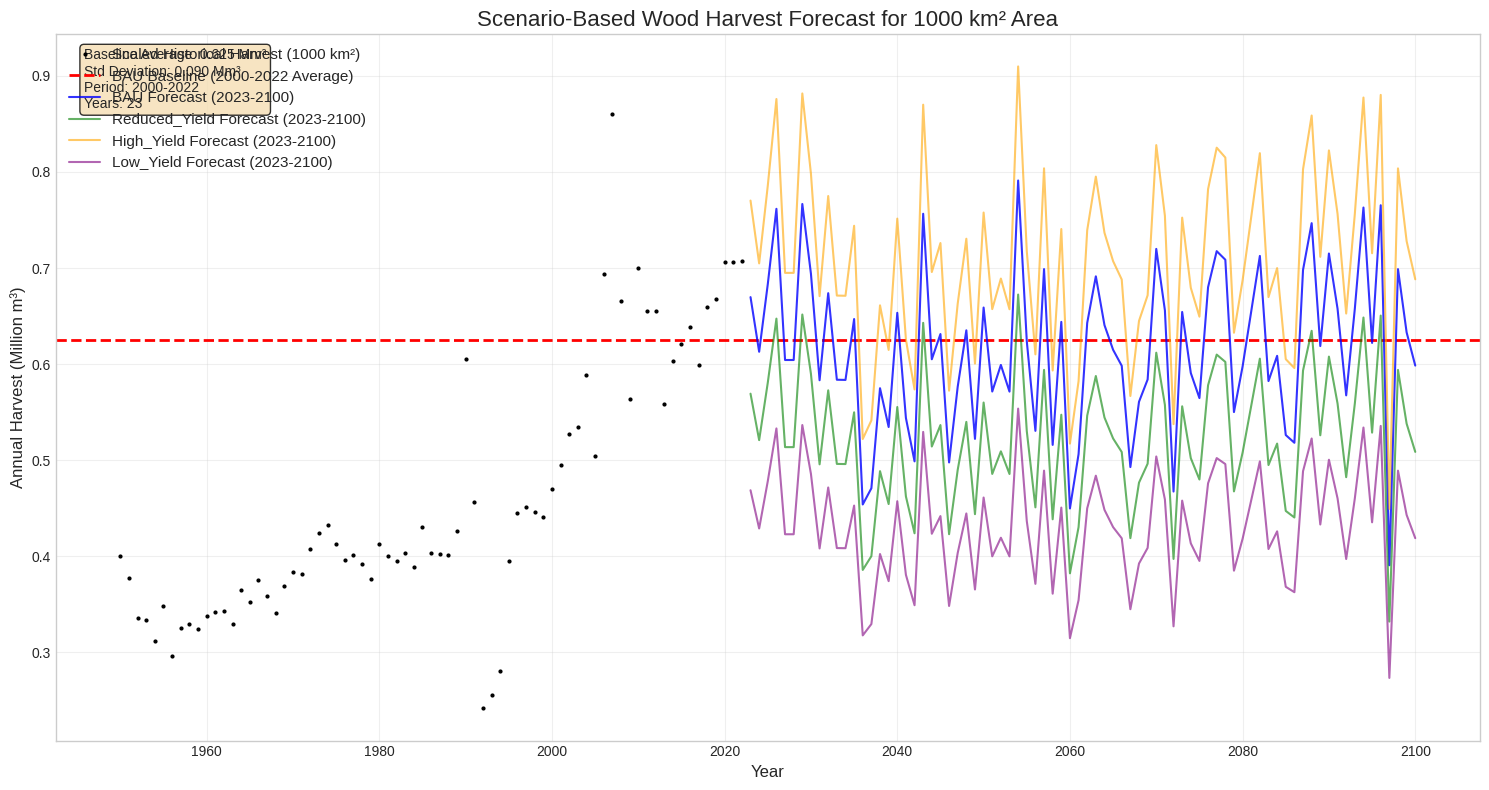

Here is the Python script that generated this plot: (Note: this script raises an exception after producing the figure.)
import pandas as pd
import numpy as np
import matplotlib.pyplot as plt
import os
from datetime import datetime

class WoodYieldCalculator:
    """
    Wood Yield Calculation and Scenario Forecasting Tool
    
    This class handles the calculation of wood harvest yields for a study area
    based on German national data, including scaling, scenario analysis, and forecasting.
    """
    
    def __init__(self, study_area_km2=1000):
        """
        Initialize the calculator with study area parameters.
        
        Parameters:
        -----------
        study_area_km2 : float
            Area of the study region in km² (default: 1000 km²)
        """
        self.study_area_km2 = study_area_km2
        self.area_germany_west_km2 = 73000  # West Germany area
        self.area_germany_unified_km2 = 114000  # Unified Germany area
        
        # Calculate scaling factors
        self.factor_west = self.study_area_km2 / self.area_germany_west_km2
        self.factor_unified = self.study_area_km2 / self.area_germany_unified_km2
        
        # Initialize data containers
        self.historical_data = None
        self.scaled_data = None
        self.baseline_params = None
        self.scenarios = {}
        
    def load_historical_data(self):
        """
        Load historical wood harvest data for Germany (1950-2022).
        
        Returns:
        --------
        pd.DataFrame
            Historical harvest data with columns: Year, Harvest_Mm3_Germany
        """
        data = {
            'Year': np.arange(1950, 2023),
            'Harvest_Mm3_Germany': [
                29.21, 27.57, 24.54, 24.34, 22.80, 25.44, 21.61, 23.78, 24.03, 23.65, 
                24.68, 24.97, 25.08, 24.09, 26.66, 25.72, 27.40, 26.18, 24.90, 26.96, 
                28.01, 27.87, 29.74, 31.00, 31.59, 30.13, 28.89, 29.34, 28.61, 27.45, 
                30.11, 29.20, 28.88, 29.46, 28.41, 31.45, 29.49, 29.40, 29.27, 31.09, 
                68.98, 52.09, 27.56, 29.15, 31.95, 45.04, 50.69, 51.41, 50.86, 50.28, 
                53.55, 56.43, 60.06, 60.96, 67.12, 57.53, 79.05, 98.07, 75.87, 64.25, 
                79.79, 74.70, 74.70, 63.63, 68.78, 70.80, 72.86, 68.31, 75.15, 76.16, 
                80.50, 80.46, 80.67
            ]
        }
        
        self.historical_data = pd.DataFrame(data)
        return self.historical_data
    
    def apply_scaling(self):
        """
        Apply dynamic scaling based on historical periods (pre/post 1990).
        
        Returns:
        --------
        pd.DataFrame
            Scaled data with additional column: Scaled_Harvest_Mm3
        """
        if self.historical_data is None:
            raise ValueError("Historical data must be loaded first. Call load_historical_data().")
        
        df = self.historical_data.copy()
        
        # Apply scaling based on year (pre- or post-1990)
        df['Scaled_Harvest_Mm3'] = np.where(
            df['Year'] < 1990,
            df['Harvest_Mm3_Germany'] * self.factor_west,
            df['Harvest_Mm3_Germany'] * self.factor_unified
        )
        
        self.scaled_data = df
        return self.scaled_data
    
    def calculate_baseline(self, baseline_start_year=2000):
        """
        Calculate BAU baseline from scaled historical data.
        
        Parameters:
        -----------
        baseline_start_year : int
            Starting year for baseline calculation (default: 2000)
            
        Returns:
        --------
        dict
            Dictionary containing baseline parameters and statistics
        """
        if self.scaled_data is None:
            raise ValueError("Scaled data must be calculated first. Call apply_scaling().")
        
        # Use specified period for baseline calculation
        baseline_period = self.scaled_data[self.scaled_data['Year'] >= baseline_start_year].copy()
        
        if len(baseline_period) < 2:
            raise ValueError(f"Insufficient data for baseline calculation starting from {baseline_start_year}")
        
        # Calculate baseline statistics
        bau_average = baseline_period['Scaled_Harvest_Mm3'].mean()
        std_dev = baseline_period['Scaled_Harvest_Mm3'].std()
        
        # Calculate additional statistics
        min_value = baseline_period['Scaled_Harvest_Mm3'].min()
        max_value = baseline_period['Scaled_Harvest_Mm3'].max()
        median_value = baseline_period['Scaled_Harvest_Mm3'].median()
        
        self.baseline_params = {
            'average': bau_average,
            'std_deviation': std_dev,
            'min_value': min_value,
            'max_value': max_value,
            'median_value': median_value,
            'baseline_start_year': baseline_start_year,
            'baseline_period_years': len(baseline_period)
        }
        
        return self.baseline_params
    
    def generate_scenarios(self, forecast_start_year=2023, forecast_end_year=2100, 
                          random_seed=None, additional_scenarios=None):
        """
        Generate multiple scenarios based on baseline and historical variability.
        
        Parameters:
        -----------
        forecast_start_year : int
            Starting year for forecast (default: 2023)
        forecast_end_year : int
            Ending year for forecast (default: 2100)
        random_seed : int, optional
            Random seed for reproducible results
        additional_scenarios : dict, optional
            Dictionary of additional scenarios with names and factors
            e.g., {'Reduced_Yield': 0.85, 'High_Yield': 1.15}
            
        Returns:
        --------
        dict
            Dictionary containing all scenario dataframes
        """
        if self.baseline_params is None:
            raise ValueError("Baseline must be calculated first. Call calculate_baseline().")
        
        if random_seed is not None:
            np.random.seed(random_seed)
        
        future_years = np.arange(forecast_start_year, forecast_end_year + 1)
        
        # Generate BAU scenario (baseline + fluctuation)
        future_baseline = np.full(len(future_years), self.baseline_params['average'])
        future_fluctuation = np.random.normal(0, self.baseline_params['std_deviation'], len(future_years))
        bau_forecast = future_baseline + future_fluctuation
        
        # Create BAU scenario dataframe
        bau_df = pd.DataFrame({
            'Year': future_years,
            'Baseline': future_baseline,
            'Fluctuation': future_fluctuation,
            'Total_Forecast': bau_forecast,
            'Scenario': 'BAU'
        })
        
        self.scenarios['BAU'] = bau_df
        
        # Generate additional scenarios if provided
        if additional_scenarios:
            for scenario_name, factor in additional_scenarios.items():
                scenario_forecast = bau_forecast * factor
                
                scenario_df = pd.DataFrame({
                    'Year': future_years,
                    'Baseline': future_baseline * factor,
                    'Fluctuation': future_fluctuation * factor,
                    'Total_Forecast': scenario_forecast,
                    'Scenario': scenario_name,
                    'Factor': factor
                })
                
                self.scenarios[scenario_name] = scenario_df
        
        return self.scenarios
    
    def create_visualization(self, save_path=None, show_scenarios=None):
        """
        Create visualization of historical data, baseline, and scenarios.
        
        Parameters:
        -----------
        save_path : str, optional
            Path to save the plot (if None, only display)
        show_scenarios : list, optional
            List of scenario names to show (if None, show all)
            
        Returns:
        --------
        matplotlib.figure.Figure
            The created figure
        """
        if self.scaled_data is None or not self.scenarios:
            raise ValueError("Both scaled data and scenarios must be calculated first.")
        
        plt.style.use('seaborn-v0_8-whitegrid')
        fig, ax = plt.subplots(figsize=(15, 8))
        
        # Plot historical data
        ax.plot(self.scaled_data['Year'], self.scaled_data['Scaled_Harvest_Mm3'], 
                label=f'Scaled Historical Harvest ({self.study_area_km2} km²)', 
                color='black', marker='.', linestyle='None', markersize=4)
        
        # Plot baseline
        ax.axhline(y=self.baseline_params['average'], 
                  label=f'BAU Baseline ({self.baseline_params["baseline_start_year"]}-2022 Average)', 
                  color='red', linestyle='--', linewidth=2)
        
        # Plot scenarios
        colors = ['blue', 'green', 'orange', 'purple', 'brown']
        scenario_names = show_scenarios if show_scenarios else list(self.scenarios.keys())
        
        for i, scenario_name in enumerate(scenario_names):
            if scenario_name in self.scenarios:
                scenario_data = self.scenarios[scenario_name]
                color = colors[i % len(colors)]
                alpha = 0.8 if scenario_name == 'BAU' else 0.6
                
                ax.plot(scenario_data['Year'], scenario_data['Total_Forecast'], 
                       label=f'{scenario_name} Forecast (2023-2100)', 
                       color=color, alpha=alpha, linewidth=1.5)
        
        ax.set_title(f'Scenario-Based Wood Harvest Forecast for {self.study_area_km2} km² Area', fontsize=16)
        ax.set_xlabel('Year', fontsize=12)
        ax.set_ylabel('Annual Harvest (Million m³)', fontsize=12)
        ax.legend(fontsize=11)
        ax.grid(True, alpha=0.3)
        
        # Add text box with baseline information
        baseline_text = f'Baseline Average: {self.baseline_params["average"]:.3f} Mm³\n'
        baseline_text += f'Std Deviation: {self.baseline_params["std_deviation"]:.3f} Mm³\n'
        baseline_text += f'Period: {self.baseline_params["baseline_start_year"]}-2022\n'
        baseline_text += f'Years: {self.baseline_params["baseline_period_years"]}'
        
        ax.text(0.02, 0.98, baseline_text, transform=ax.transAxes, fontsize=10,
                verticalalignment='top', bbox=dict(boxstyle='round', facecolor='wheat', alpha=0.8))
        
        plt.tight_layout()
        
        if save_path:
            plt.savefig(save_path, dpi=300, bbox_inches='tight')
            print(f"Plot saved to: {save_path}")
        
        plt.show()
        return fig
    
    def export_to_excel(self, output_path=None, include_metadata=True):
        """
        Export all data and results to Excel file.
        
        Parameters:
        -----------
        output_path : str, optional
            Path for Excel file (if None, auto-generate filename)
        include_metadata : bool
            Whether to include metadata sheet (default: True)
            
        Returns:
        --------
        str
            Path to the created Excel file
        """
        if output_path is None:
            timestamp = datetime.now().strftime("%Y%m%d_%H%M%S")
            output_path = f"wood_yield_scenarios_{self.study_area_km2}km2_{timestamp}.xlsx"
        
        with pd.ExcelWriter(output_path, engine='openpyxl') as writer:
            # Historical data
            if self.historical_data is not None:
                self.historical_data.to_excel(writer, sheet_name='Historical_Data', index=False)
            
            # Scaled data
            if self.scaled_data is not None:
                self.scaled_data.to_excel(writer, sheet_name='Scaled_Data', index=False)
            
            # Individual scenario sheets
            for scenario_name, scenario_data in self.scenarios.items():
                sheet_name = f'Scenario_{scenario_name}'[:31]  # Excel sheet name limit
                scenario_data.to_excel(writer, sheet_name=sheet_name, index=False)
            
            # Combined scenarios sheet
            if self.scenarios:
                combined_data = []
                for scenario_name, scenario_data in self.scenarios.items():
                    combined_data.append(scenario_data)
                combined_df = pd.concat(combined_data, ignore_index=True)
                combined_df.to_excel(writer, sheet_name='All_Scenarios', index=False)
            
            # Scenario comparison sheet
            if len(self.scenarios) > 1:
                comparison_data = {'Year': self.scenarios['BAU']['Year']}
                for scenario_name, scenario_data in self.scenarios.items():
                    comparison_data[f'{scenario_name}_Forecast'] = scenario_data['Total_Forecast']
                comparison_df = pd.DataFrame(comparison_data)
                comparison_df.to_excel(writer, sheet_name='Scenario_Comparison', index=False)
            
            # Metadata and parameters
            if include_metadata:
                metadata = {
                    'Parameter': [
                        'Study Area (km²)',
                        'Germany West Area (km²)',
                        'Germany Unified Area (km²)',
                        'West Scaling Factor',
                        'Unified Scaling Factor',
                        'Baseline Start Year',
                        'Baseline Average (Mm³)',
                        'Baseline Std Deviation (Mm³)',
                        'Baseline Min Value (Mm³)',
                        'Baseline Max Value (Mm³)',
                        'Baseline Median Value (Mm³)',
                        'Baseline Period Years',
                        'Forecast Start Year',
                        'Forecast End Year',
                        'Number of Scenarios',
                        'Calculation Date'
                    ],
                    'Value': [
                        self.study_area_km2,
                        self.area_germany_west_km2,
                        self.area_germany_unified_km2,
                        self.factor_west,
                        self.factor_unified,
                        self.baseline_params['baseline_start_year'] if self.baseline_params else 'N/A',
                        self.baseline_params['average'] if self.baseline_params else 'N/A',
                        self.baseline_params['std_deviation'] if self.baseline_params else 'N/A',
                        self.baseline_params['min_value'] if self.baseline_params else 'N/A',
                        self.baseline_params['max_value'] if self.baseline_params else 'N/A',
                        self.baseline_params['median_value'] if self.baseline_params else 'N/A',
                        self.baseline_params['baseline_period_years'] if self.baseline_params else 'N/A',
                        self.scenarios['BAU']['Year'].min() if self.scenarios else 'N/A',
                        self.scenarios['BAU']['Year'].max() if self.scenarios else 'N/A',
                        len(self.scenarios),
                        datetime.now().strftime("%Y-%m-%d %H:%M:%S")
                    ]
                }
                metadata_df = pd.DataFrame(metadata)
                metadata_df.to_excel(writer, sheet_name='Metadata', index=False)
        
        print(f"Data exported to Excel: {output_path}")
        return output_path
    
    def run_complete_analysis(self, baseline_start_year=2000, forecast_end_year=2100, 
                            random_seed=42, additional_scenarios=None, save_plot=True, export_excel=True):
        """
        Run the complete analysis pipeline.
        
        Parameters:
        -----------
        baseline_start_year : int
            Starting year for baseline calculation
        forecast_end_year : int
            Ending year for forecast
        random_seed : int
            Random seed for reproducible results
        additional_scenarios : dict, optional
            Additional scenarios to generate
        save_plot : bool
            Whether to save the plot
        export_excel : bool
            Whether to export to Excel
            
        Returns:
        --------
        dict
            Dictionary containing all results
        """
        print(f"Starting Wood Yield Scenario Analysis for {self.study_area_km2} km² study area...")
        print("=" * 70)
        
        # Step 1: Load historical data
        print("1. Loading historical data...")
        self.load_historical_data()
        print(f"   Loaded {len(self.historical_data)} years of data (1950-2022)")
        
        # Step 2: Apply scaling
        print("2. Applying scaling factors...")
        self.apply_scaling()
        print(f"   West Germany factor: {self.factor_west:.6f}")
        print(f"   Unified Germany factor: {self.factor_unified:.6f}")
        
        # Step 3: Calculate baseline
        print(f"3. Calculating baseline from {baseline_start_year}...")
        self.calculate_baseline(baseline_start_year)
        print(f"   BAU Baseline: {self.baseline_params['average']:.4f} Mm³")
        print(f"   Standard deviation: {self.baseline_params['std_deviation']:.4f} Mm³")
        print(f"   Range: {self.baseline_params['min_value']:.3f} - {self.baseline_params['max_value']:.3f} Mm³")
        
        # Step 4: Generate scenarios
        print(f"4. Generating scenarios (2023-{forecast_end_year})...")
        self.generate_scenarios(forecast_end_year=forecast_end_year, random_seed=random_seed, 
                               additional_scenarios=additional_scenarios)
        print(f"   Generated {len(self.scenarios)} scenarios: {list(self.scenarios.keys())}")
        
        # Step 5: Create visualization
        print("5. Creating visualization...")
        if save_plot:
            plot_path = f"wood_yield_scenarios_{self.study_area_km2}km2_{datetime.now().strftime('%Y%m%d_%H%M%S')}.png"
            self.create_visualization(save_path=plot_path)
        else:
            self.create_visualization()
        
        # Step 6: Export to Excel
        if export_excel:
            print("6. Exporting to Excel...")
            excel_path = self.export_to_excel()
        
        print("=" * 70)
        print("Scenario analysis completed successfully!")
        
        return {
            'historical_data': self.historical_data,
            'scaled_data': self.scaled_data,
            'baseline_params': self.baseline_params,
            'scenarios': self.scenarios,
            'excel_path': excel_path if export_excel else None
        }


# Example usage and demonstration
if __name__ == "__main__":
    # Create calculator instance
    calculator = WoodYieldCalculator(study_area_km2=1000)
    
    # Define additional scenarios
    additional_scenarios = {
        'Reduced_Yield': 0.85,  # 15% reduction
        'High_Yield': 1.15,     # 15% increase
        'Low_Yield': 0.70       # 30% reduction
    }
    
    # Run complete analysis
    results = calculator.run_complete_analysis(
        baseline_start_year=2000,
        forecast_end_year=2100,
        random_seed=42,
        additional_scenarios=additional_scenarios,
        save_plot=True,
        export_excel=True
    )
    
    # Display summary statistics
    print("\nSummary Statistics:")
    print("-" * 40)
    print(f"Historical period: 1950-2022 ({len(results['historical_data'])} years)")
    print(f"Baseline period: {results['baseline_params']['baseline_start_year']}-2022 ({results['baseline_params']['baseline_period_years']} years)")
    print(f"Forecast period: 2023-2100 ({len(results['scenarios']['BAU'])} years)")
    print(f"Study area: {calculator.study_area_km2} km²")
    
    # Show scenario summaries
    print(f"\nScenario Summary (2023-2100):")
    print("-" * 40)
    for scenario_name, scenario_data in results['scenarios'].items():
        forecast_summary = scenario_data['Total_Forecast'].describe()
        print(f"{scenario_name}:")
        print(f"  Mean: {forecast_summary['mean']:.2f} Mm³")
        print(f"  Min:  {forecast_summary['min']:.2f} Mm³")
        print(f"  Max:  {forecast_summary['max']:.2f} Mm³")
        if 'Factor' in scenario_data.columns:
            factor = scenario_data['Factor'].iloc[0]
            print(f"  Factor: {factor:.2f}")
        print()
